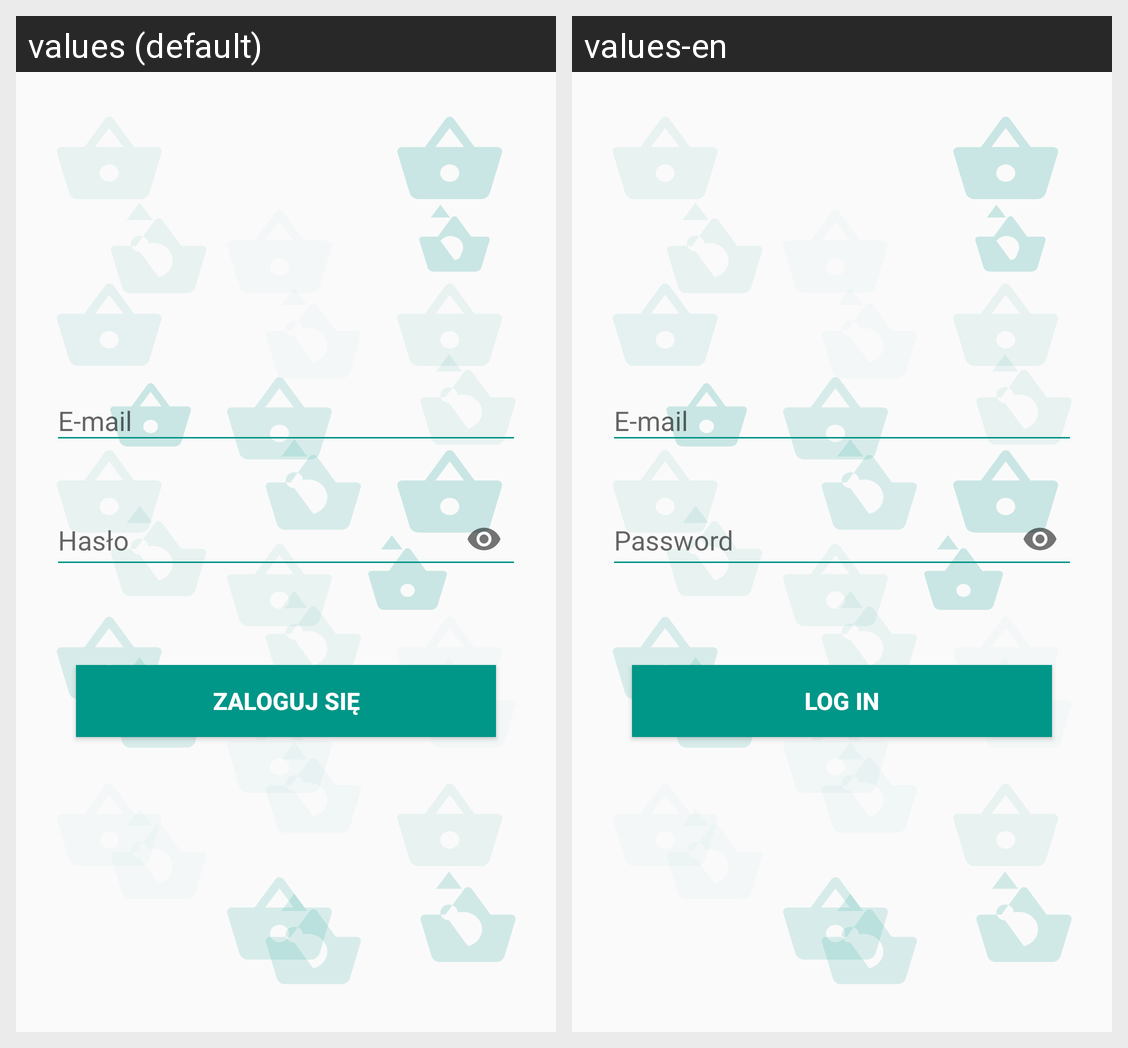

The same Android screen rendered under two of its app's locales, left to right. List the strings drawn on it with the default value and each locale's translation.
Android screen res/layout/activity_login.xml rendered under 2 locales, left to right: values (default), values-en. Device: Nexus 5 (rendered at 1080×1920; each locale shown at half size, 540×960, under a caption strip naming it); theme FullScreen.
Strings drawn on this screen, with the default value and each locale's value (text and hints the layout hard-codes, and strings that could not be matched under every locale, appear in the picture but are not listed):

et_hint_email
  values: E-mail
  values-en: E-mail

et_hint_password
  values: Hasło
  values-en: Password

btn_log_in
  values: ZALOGUJ SIĘ
  values-en: LOG IN
